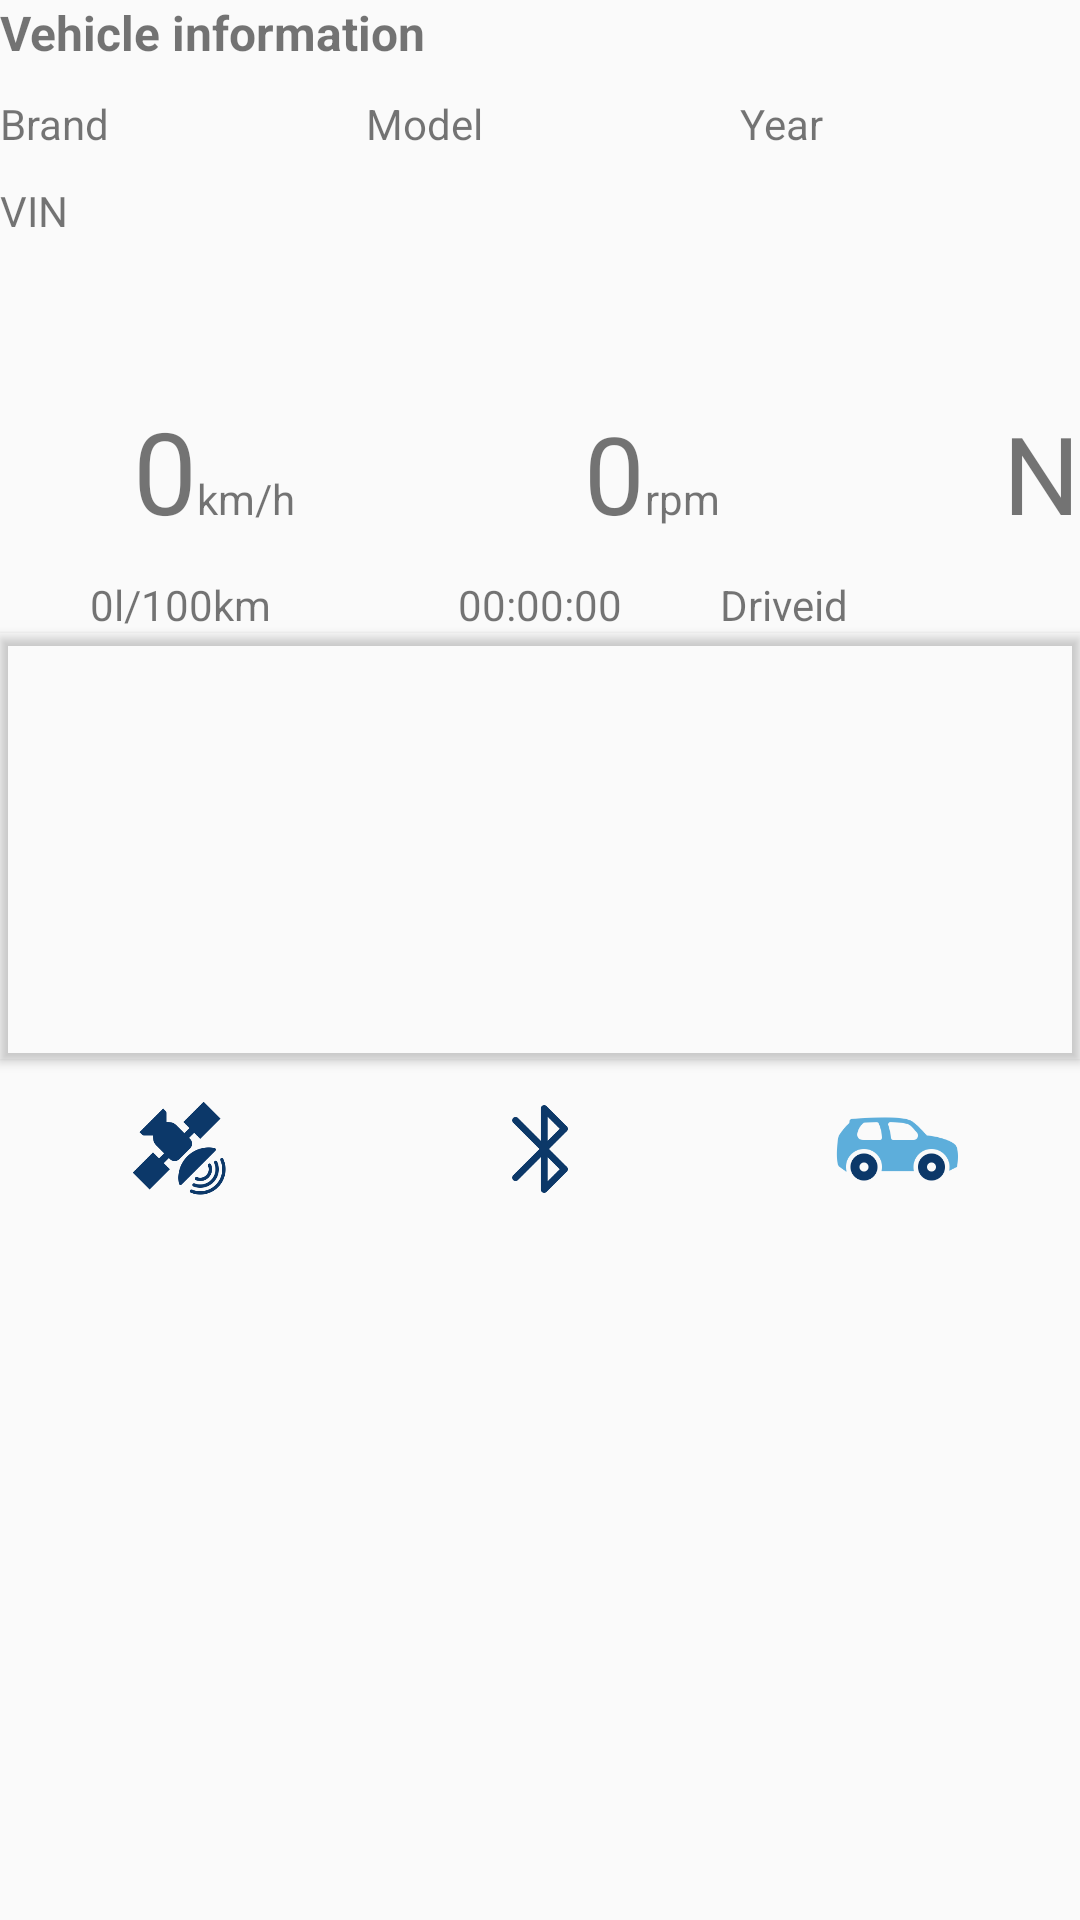

Reconstruct the res/layout file that produces this screen, plus the resources it refers to.
<!-- AndroidManifest.xml: activity theme AppBaseTheme -->
<!-- res/layout/main.xml -->
<?xml version="1.0" encoding="utf-8"?>
<LinearLayout
    xmlns:android="http://schemas.android.com/apk/res/android"
    xmlns:app="http://schemas.android.com/apk/res-auto"
    xmlns:tools="http://schemas.android.com/tools"
    android:id="@+id/vehicle_view"
    android:layout_width="match_parent"
    android:layout_height="match_parent"
    android:layout_margin="@dimen/activity_horizontal_margin"
    android:orientation="vertical">

    <LinearLayout
        android:layout_width="match_parent"
        android:layout_height="wrap_content"
        android:orientation="vertical">

        <TextView
            android:id="@+id/vehicleinformation"
            android:layout_width="wrap_content"
            android:layout_height="wrap_content"
            android:layout_marginBottom="10sp"
            android:layout_weight="1"
            android:text="Vehicle information"
            android:textSize="16sp"
            android:textStyle="bold"
            tools:layout_editor_absoluteX="0dp"
            tools:layout_editor_absoluteY="0dp" />

        <LinearLayout
            android:layout_width="match_parent"
            android:layout_height="match_parent"
            android:layout_weight="1"
            android:orientation="horizontal">

            <TextView
                android:id="@+id/brand"
                android:layout_width="wrap_content"
                android:layout_height="wrap_content"
                android:layout_weight="1"
                android:text="Brand"
                tools:layout_editor_absoluteX="16dp"
                tools:layout_editor_absoluteY="37dp" />

            <TextView
                android:id="@+id/model"
                android:layout_width="wrap_content"
                android:layout_height="wrap_content"
                android:layout_weight="1"
                android:text="Model"
                tools:layout_editor_absoluteX="298dp"
                tools:layout_editor_absoluteY="37dp" />

            <TextView
                android:id="@+id/year"
                android:layout_width="wrap_content"
                android:layout_height="wrap_content"
                android:layout_weight="1"
                android:text="Year"
                tools:layout_editor_absoluteX="162dp"
                tools:layout_editor_absoluteY="37dp" />

        </LinearLayout>

        <LinearLayout
            android:layout_width="match_parent"
            android:layout_height="match_parent"
            android:layout_weight="1"
            android:orientation="horizontal"
            android:layout_marginTop="10dp"
            >

            <TextView
                android:id="@+id/vin"
                android:layout_width="wrap_content"
                android:layout_height="wrap_content"
                android:layout_weight="1"
                android:text="VIN"
                tools:layout_editor_absoluteX="165dp"
                tools:layout_editor_absoluteY="69dp" />
        </LinearLayout>

        <TextView
            android:id="@+id/dashboard"
            android:layout_width="wrap_content"
            android:layout_height="wrap_content"
            android:layout_marginBottom="10dp"
            android:layout_marginTop="20dp"
            android:layout_weight="1"
            android:textSize="16sp"
            android:textStyle="bold"
            tools:layout_editor_absoluteX="0dp"
            tools:layout_editor_absoluteY="114dp"
            tools:text="Drive Dashboard" />

        <LinearLayout
            android:layout_width="match_parent"
            android:layout_height="match_parent"
            android:layout_weight="1"
            android:orientation="horizontal">

            <TextView
                android:id="@+id/textView9"
                android:layout_width="wrap_content"
                android:layout_height="wrap_content"
                android:layout_weight="1"
                android:tag="SPEED"
                android:text="@string/text_zero"
                android:textSize="38sp"
                android:gravity="right"/>

            <TextView
                android:id="@+id/textView11"
                android:layout_width="40sp"
                android:layout_height="wrap_content"
                android:layout_weight="1"
                android:text="km/h"
                tools:layout_editor_absoluteX="53dp"
                tools:layout_editor_absoluteY="185dp" />

            <TextView
                android:id="@+id/rpm"
                android:layout_width="wrap_content"
                android:layout_height="wrap_content"
                android:layout_weight="1"
                android:text="0"
                android:textSize="36sp"
                android:gravity="right" />

            <TextView
                android:id="@+id/textView13"
                android:layout_width="30sp"
                android:layout_height="wrap_content"
                android:layout_weight="1"
                android:text="rpm"
                tools:layout_editor_absoluteX="187dp"
                tools:layout_editor_absoluteY="185dp" />

            <TextView
                android:id="@+id/compass_text"
                android:layout_width="wrap_content"
                android:layout_height="wrap_content"
                android:layout_weight="1"
                android:gravity="end"
                android:text="@string/text_orientation_default"
                android:textSize="36sp"
                tools:layout_editor_absoluteX="298dp"
                tools:layout_editor_absoluteY="157dp" />

        </LinearLayout>

        <LinearLayout
            android:layout_width="match_parent"
            android:layout_height="match_parent"
            android:layout_weight="1"
            android:orientation="horizontal"
            android:layout_marginTop="10dp"
            >


            <TextView
                android:id="@+id/consumption"
                android:layout_width="0dp"
                android:layout_height="wrap_content"
                android:layout_weight="1"
                android:gravity="center"
                android:tag="FUEL_CONSUMPTION"
                android:text="@string/text_consumption_default"
                app:layout_constraintRight_toRightOf="parent"
                app:layout_constraintTop_toBottomOf="@+id/compass_text" />

            <TextView
                android:id="@+id/runtime"
                android:layout_width="0dp"
                android:layout_height="wrap_content"
                android:layout_weight="1"
                android:gravity="center"
                android:tag="ENGINE_RUNTIME"
                android:text="@string/text_runtime_default"
                app:layout_constraintLeft_toLeftOf="parent"
                app:layout_constraintTop_toBottomOf="@+id/textView9" />

            <TextView
                android:id="@+id/driveid"
                android:layout_width="0dp"
                android:layout_height="wrap_content"
                android:layout_weight="1"
                android:text="Driveid" />
        </LinearLayout>

    </LinearLayout>

    <ScrollView
        android:id="@+id/data_scroll"
        android:layout_width="fill_parent"
        android:layout_height="142dp"
        android:layout_gravity="top"
        android:elevation="2dp"
        android:outlineProvider="bounds">

        <TableLayout
            android:id="@+id/data_table"
            android:layout_width="fill_parent"
            android:layout_height="wrap_content"
            android:stretchColumns="*"></TableLayout>
    </ScrollView>

    <TableRow
        android:layout_width="fill_parent"
        android:layout_height="wrap_content">

        <ImageView
            android:id="@+id/imageView3"
            android:layout_weight="1"
            android:cropToPadding="true"
            android:adjustViewBounds="true"
            android:maxHeight="36dp"
            android:baselineAlignBottom="true"
            android:src="@drawable/satellite" />


        <ImageView
            android:id="@+id/imageView2"
            android:layout_weight="1"
            android:cropToPadding="true"
            android:adjustViewBounds="true"
            android:maxHeight="36dp"
            android:baselineAlignBottom="true"
            android:src="@drawable/bluetooth" />

        <ImageView
            android:id="@+id/imageView4"
            android:layout_weight="1"
            android:cropToPadding="true"
            android:adjustViewBounds="true"
            android:maxHeight="48dp"
            android:baselineAlignBottom="true"
            android:src="@drawable/car_compact2" />


    </TableRow>

    <TableRow
        android:layout_width="fill_parent"
        android:layout_height="wrap_content">

        <TextView
            android:id="@+id/GPS_POS"
            android:layout_width="0dp"
            android:layout_height="wrap_content"
            android:layout_weight="1"
            android:gravity="center"
            android:text="" />

        <TextView
            android:id="@+id/BT_STATUS"
            android:layout_width="0dp"
            android:layout_height="wrap_content"
            android:layout_weight="1"
            android:gravity="center"
            android:text="" />

        <TextView
            android:id="@+id/OBD_STATUS"
            android:layout_width="0dp"
            android:layout_height="wrap_content"
            android:layout_weight="1"
            android:gravity="center"
            android:text="" />
    </TableRow>

</LinearLayout>
<!-- resources referenced by this layout -->
<resources>
  <!-- drawable bluetooth: png bitmap (drawable-hdpi, 4772 bytes) -->
  <!-- drawable car_compact2: png bitmap (drawable-hdpi, 3581 bytes) -->
  <!-- drawable satellite: png bitmap (drawable-hdpi, 4734 bytes) -->
  <string name="text_consumption_default" translatable="false">0l/100km</string>
  <string name="text_orientation_default" translatable="false">N</string>
  <string name="text_runtime_default" translatable="false">00:00:00</string>
  <string name="text_zero" translatable="false">0</string>
  <style name="AppBaseTheme" parent="Theme.AppCompat.Light.DarkActionBar">
          
          <item name="colorPrimary">@color/tccgreen</item>
          <item name="colorPrimaryDark">@color/tccnavbar</item>
          <item name="colorAccent">@color/tccblue</item>
          <item name="titleTextColor">@android:color/white</item>
          <item name="android:textColorPrimary">@android:color/background_dark</item>
          <item name="android:colorBackground">@color/background_material_light</item>
      </style>
  <color name="tccgreen">#33b35a</color>
  <color name="tccnavbar">#1f6b36</color>
  <color name="tccblue">#2dc0ad</color>
</resources>
